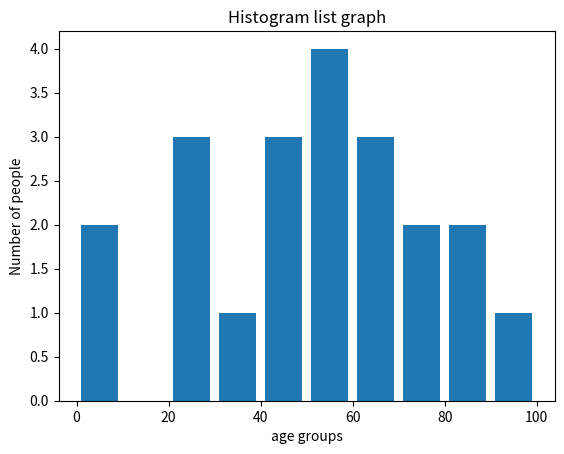

Generate this figure with matplotlib:
import matplotlib.pyplot as plt
population_age = [22,55,62,45,21,22,34,42,4,2,102,95,85,55,110,120,70,65,55,111,115,80,75,65,54,44]
bins = [0,10,20,30,40,50,60,70,80,90,100]
plt.hist(population_age, bins, histtype='bar', rwidth=0.8)
plt.xlabel('age groups')
plt.ylabel('Number of people')
plt.title('Histogram list graph')
plt.show()
